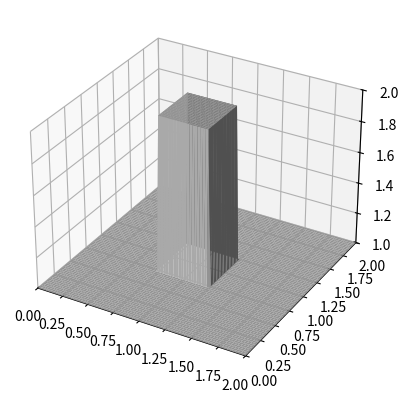

Python code for this plot: (Note: this script raises an exception after producing the figure.)
# The 2D wave equation 
# and difference methods used to numerically solve are described in
# https://nbviewer.jupyter.org/github/barbagroup/CFDPython/blob/master/lessons/07_Step_5.ipynb

import numpy as np
import time, sys
import matplotlib.pyplot as plt
import matplotlib.animation as animation
# 3D support
from mpl_toolkits.mplot3d import Axes3D

nx = 81 # spacial points
ny = 81
nt = 200 #nt is the number of timesteps we want to calculate
dx = 2 / (nx - 1)
dy = 2 / (ny - 1)
sigma = 0.2
dt = sigma * dx #dt is the amount of time each timestep covers (delta t)
c = 1

# Initial Conditions
u = np.ones((nx, ny))
un = np.ones_like(u) # temporal to hold old data
u[int(nx*3/8):int(nx*5/8), int(ny*3/8):int(ny*5/8)] = 2

# Set up graphing meshgrid
x = np.linspace(0,2,nx)
y = np.linspace(0,2,ny)
xx, yy = np.meshgrid(x, y)

# How to update the initial conditions based on the equation
def iterate():
        un = u.copy() # copy the old values
        row, col = u.shape
        for i in range(1,row):
            for j in range(1, col):
                u[i,j] = un[i,j] - c*dt/dx * (un[i,j] - un[i-1,j]) - c*dt/dy * (un[i,j] - un[i,j-1])

        u[0,:]  = 1
        u[-1,:] = 1
        u[:,0]  = 1
        u[:,-1] = 1


# set up the figure and axis
fig = plt.figure()
ax = fig.add_subplot(111, projection='3d')
surface = [ax.plot_surface(xx, yy, u, color='0.75', rstride=1, cstride=1)]

# set axis parameters
ax.set_xlim([0,2])
ax.set_ylim([0,2])
ax.set_zlim([1,2])

def animate(i, surface):
    iterate()
    ax.collections.clear()
    surface = ax.plot_surface(xx, yy, u, cmap="magma",edgecolor='none')

# init_func=init, blit=True
ani = animation.FuncAnimation(
    fig, animate, interval=1000/25, save_count=nt, frames=nt, fargs=(surface))

ani.save("2D_linear_convection.mp4",dpi=600)
# plt.show()
